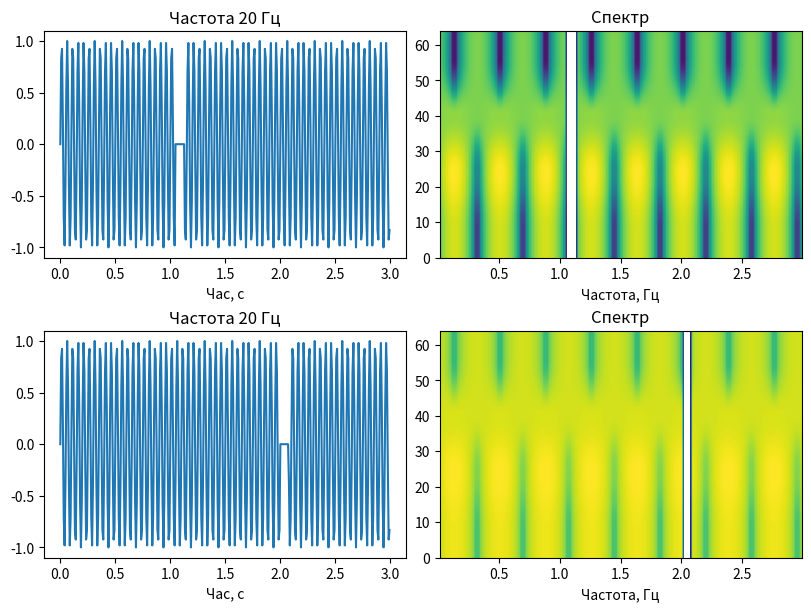

Generate this figure with matplotlib:
"""5. Для сигналів з п. 3 лабораторної роботи про спектральний аналіз побудувати спектрограми сигналу з використанням
вікна, тривалість і перекриття якого підібрані оптимально для визначення моменту розриву в сигналі. Обгрунтувати свій
вибір та зробити висновки. """

import numpy as np
import matplotlib.pyplot as plt
from scipy.fft import fft
from numpy import sin, pi
from scipy.signal.windows import flattop

sample_rate = 128
duration = 3
frequency = 20

time = np.linspace(0, duration, duration * sample_rate, endpoint=False)
x1 = sin(2 * pi * frequency * time)
x2 = sin(2 * pi * frequency * time)

breaking1 = round(1.05 * sample_rate)
breaking2 = 2 * sample_rate


x1[breaking1:breaking1 + 10] = 0
x2[breaking2:breaking2 + 10] = 0


x12 = [x1, x2]
window_duration = .05
NFFT = int(sample_rate * window_duration)

window = flattop(NFFT)


figure, axes = plt.subplots(2, 2, constrained_layout=True)
figure.set_size_inches(8, 6)
for i, ax in enumerate(axes):
    ax[0].plot(time, x12[i])
    ax[1].specgram(x12[i], Fs=sample_rate, NFFT=NFFT, noverlap=NFFT//2, window=window)
    ax[0].set_xlabel('Час, с')
    ax[1].set_xlabel('Частота, Гц')
    # ax.set_ylabel("Амплітуда, В")
    ax[0].set_title("Частота 20 Гц")
    ax[1].set_title("Спектр")
    # ax.minorticks_on()
    # ax.grid(which='major', linewidth=1.2)
    # ax.grid(which='minor', linewidth=.5)
plt.show()
